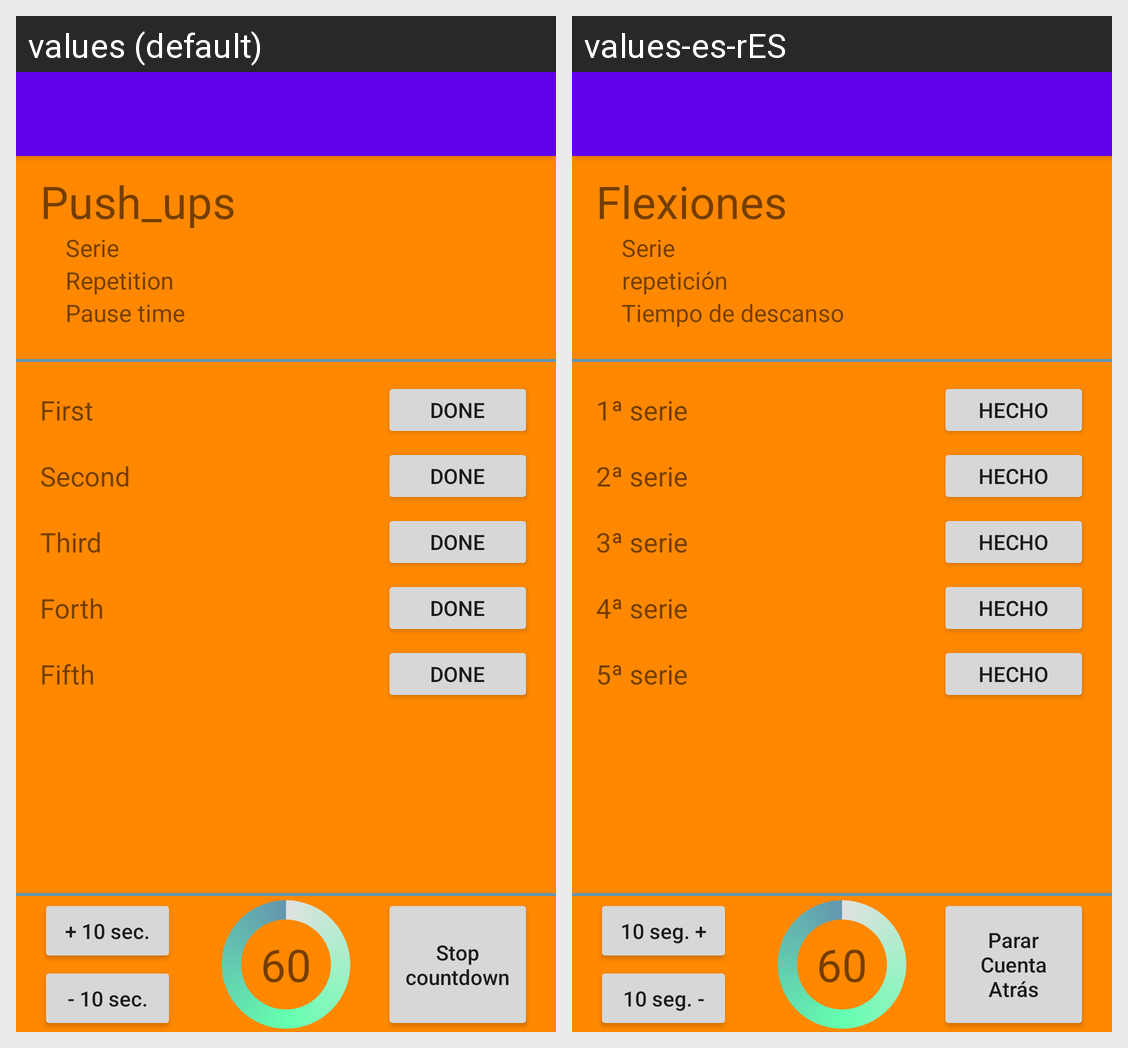

For this localized Android screen grid, give each drawn string resource with its value in every locale shown.
Android screen res/layout/activity_plantilla_series.xml rendered under 2 locales, left to right: values (default), values-es-rES. Device: Nexus 5 (rendered at 1080×1920; each locale shown at half size, 540×960, under a caption strip naming it); theme AppTheme.
Strings drawn on this screen, with the default value and each locale's value (text and hints the layout hard-codes, and strings that could not be matched under every locale, appear in the picture but are not listed):

categoria_flexiones
  values: Push_ups
  values-es-rES: Flexiones

serie
  values: Serie
  values-es-rES: Serie

repeticion
  values: Repetition
  values-es-rES: repetición

tiempo_de_descanso
  values: Pause time
  values-es-rES: Tiempo de descanso

primera_serie
  values: First
  values-es-rES: 1ª serie

hecha
  values: Done
  values-es-rES: Hecho

segunda_serie
  values: Second
  values-es-rES: 2ª serie

tercera_serie
  values: Third
  values-es-rES: 3ª serie

cuarta_serie
  values: Forth
  values-es-rES: 4ª serie

quinta_serie
  values: Fifth
  values-es-rES: 5ª serie

diez_segundos_mas
  values: + 10 sec.
  values-es-rES: 10 seg. +

diez_segundos_menos
  values: - 10 sec.
  values-es-rES: 10 seg. -

numero_cuenta_atras
  values: 60
  values-es-rES: 60

terminar_cuenta_atras
  values: Stop countdown
  values-es-rES: Parar Cuenta Atrás
